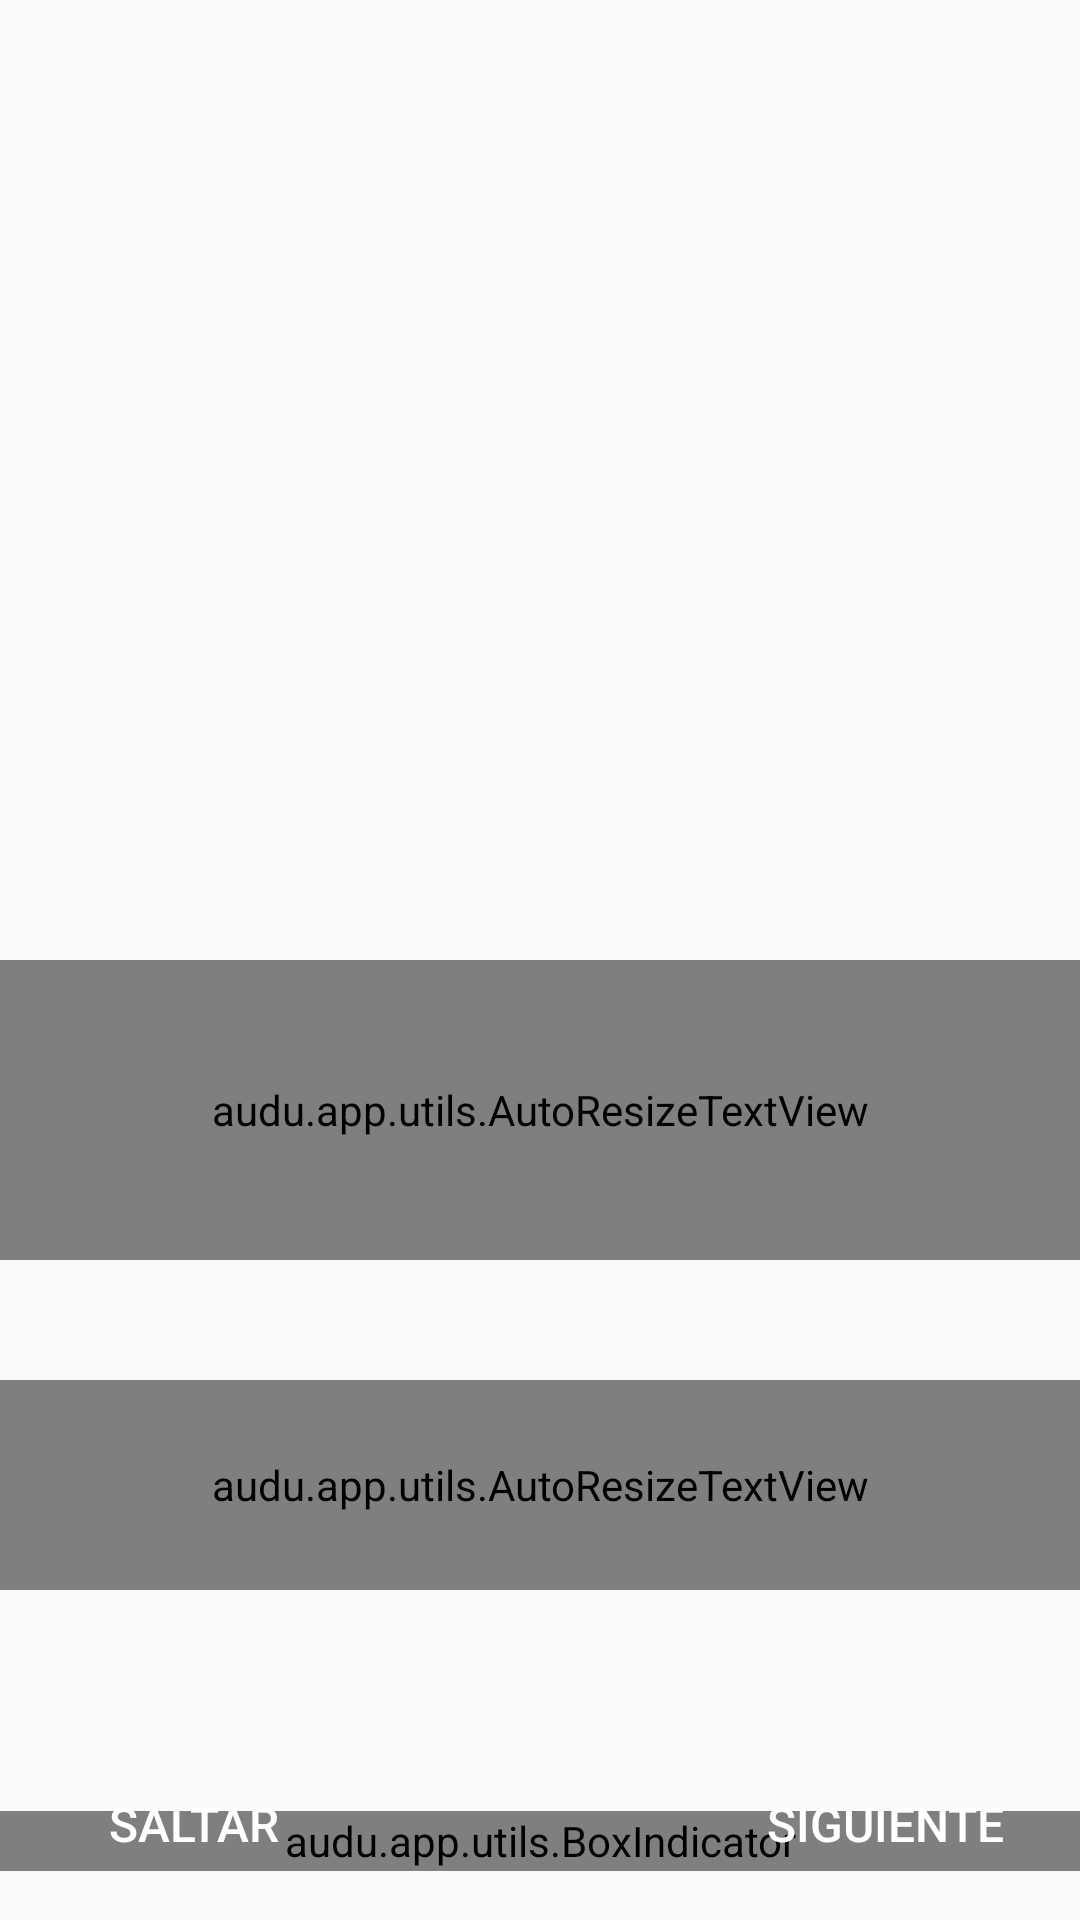

Reconstruct the res/layout file that produces this screen, plus the resources it refers to.
<!-- AndroidManifest.xml: application theme AppTheme -->
<!-- res/layout/activity_intro.xml -->
<?xml version="1.0" encoding="utf-8"?>
<android.support.constraint.ConstraintLayout xmlns:android="http://schemas.android.com/apk/res/android"
    xmlns:app="http://schemas.android.com/apk/res-auto"
    xmlns:tools="http://schemas.android.com/tools"
    android:layout_width="match_parent"
    android:layout_height="match_parent"
    tools:context=".activities.intro">

    <RelativeLayout
        android:id="@+id/pnlSlider"
        android:layout_width="match_parent"
        android:layout_height="match_parent"
        android:orientation="vertical">

        

        <LinearLayout
            android:layout_width="match_parent"
            android:layout_height="match_parent">


        <android.support.v4.view.ViewPager
            android:id="@+id/ViewPager"
            android:layout_width="match_parent"
            android:layout_height="match_parent" />






        </LinearLayout>


        <LinearLayout
            android:layout_width="match_parent"
            android:layout_height="match_parent"
            android:orientation="vertical"
            android:weightSum="1">

            <LinearLayout
                android:layout_width="wrap_content"
                android:layout_height="0dp"
                android:layout_weight="0.50"></LinearLayout>

            <LinearLayout
                android:layout_width="match_parent"
                android:layout_height="0dp"
                android:layout_weight="0.50"
                android:orientation="vertical">

                <LinearLayout
                    android:layout_width="match_parent"
                    android:layout_height="wrap_content"
                    android:gravity="center">

            <audu.app.utils.AutoResizeTextView
                android:id="@+id/introMsg1"
                android:layout_width="match_parent"
                android:layout_height="100dp"
                android:ellipsize="none"
                android:maxLines="2"
                android:text="¡ TE DAMOS LA BIENVENIDA !"
                android:textColor="@android:color/white"
                android:textSize="100sp"
                android:paddingLeft="20dp"
                android:paddingStart="20dp"
                android:paddingRight="20dp"
                android:paddingEnd="20dp"
                android:gravity="center"/>
                </LinearLayout>
<LinearLayout
    android:layout_width="match_parent"
    android:layout_height="40dp">

</LinearLayout>

                <LinearLayout
                    android:layout_width="match_parent"
                    android:layout_height="wrap_content"
                    android:gravity="center">

                    <audu.app.utils.AutoResizeTextView
                        android:id="@+id/introMsg2"
                        android:layout_width="match_parent"
                        android:layout_height="70dp"
                        android:ellipsize="none"
                        android:maxLines="3"
                        android:text="Somos la plataforma que lleva la \n magia de las historias a tus oidos."
                        android:textColor="@android:color/white"
                        android:textSize="60sp"
                        android:paddingLeft="20dp"
                        android:paddingStart="20dp"
                        android:paddingRight="20dp"
                        android:paddingEnd="20dp"
                        android:gravity="center"/>
                </LinearLayout>




            </LinearLayout>


        </LinearLayout>


        <LinearLayout
            android:layout_width="match_parent"
            android:layout_height="match_parent"
            android:weightSum="1"
            android:orientation="vertical">

            <LinearLayout
                android:layout_width="match_parent"
                android:layout_height="0dp"
                android:layout_weight="0.90">

            </LinearLayout>

            <LinearLayout
                android:layout_width="match_parent"
                android:layout_height="0dp"
                android:layout_weight="0.10"
                android:gravity="center">

                <audu.app.utils.BoxIndicator
                    android:id="@+id/BoxIndicator"
                    android:layout_width="match_parent"
                    android:layout_height="20dp"
                    android:layout_marginTop="6dp"
                    />

            </LinearLayout>



        </LinearLayout>


        <LinearLayout
            android:layout_width="match_parent"
            android:layout_height="match_parent"
            android:weightSum="1"
            android:orientation="vertical">

            <LinearLayout
                android:layout_width="match_parent"
                android:layout_height="0dp"
                android:layout_weight="0.90">

            </LinearLayout>

            <LinearLayout
                android:layout_width="match_parent"
                android:layout_height="0dp"
                android:layout_weight="0.10"
                android:gravity="center"
                android:orientation="horizontal"
                android:weightSum="1"
                android:padding="5dp">

             <Button
                 android:id="@+id/firstButton"
                 android:layout_width="0dp"
                 android:layout_height="match_parent"
                 android:layout_weight="0.33"
                 android:text="Saltar"
                 android:textSize="16dp"
                 android:textColor="@color/colorWhite"
                 android:background="@android:color/transparent"/>

                <View
                    android:layout_width="0dp"
                    android:layout_height="match_parent"
                    android:layout_weight="0.33"/>


                <Button
                    android:id="@+id/lastButton"
                    android:layout_width="0dp"
                    android:layout_height="match_parent"
                    android:layout_weight="0.33"
                    android:text="Siguiente"
                    android:textSize="16dp"
                    android:textColor="@color/colorWhite"
                    android:background="@android:color/transparent"/>
                />



            </LinearLayout>



        </LinearLayout>

    </RelativeLayout>

</android.support.constraint.ConstraintLayout>
<!-- resources referenced by this layout -->
<resources>
  <color name="colorWhite">#FFFFFF</color>
  <style name="AppTheme" parent="Theme.AppCompat.Light.DarkActionBar">
          
          <item name="colorPrimary">@color/colorPrimary</item>
          <item name="colorPrimaryDark">@color/colorPrimaryDark</item>
          <item name="colorAccent">@color/colorAccent</item>
          <item name="windowActionBar">false</item>
          <item name="windowNoTitle">true</item>
          <item name="android:windowAnimationStyle">@null</item>
      </style>
  <color name="colorPrimary">#3F51B5</color>
  <color name="colorPrimaryDark">#303F9F</color>
  <color name="colorAccent">#FF4081</color>
</resources>
